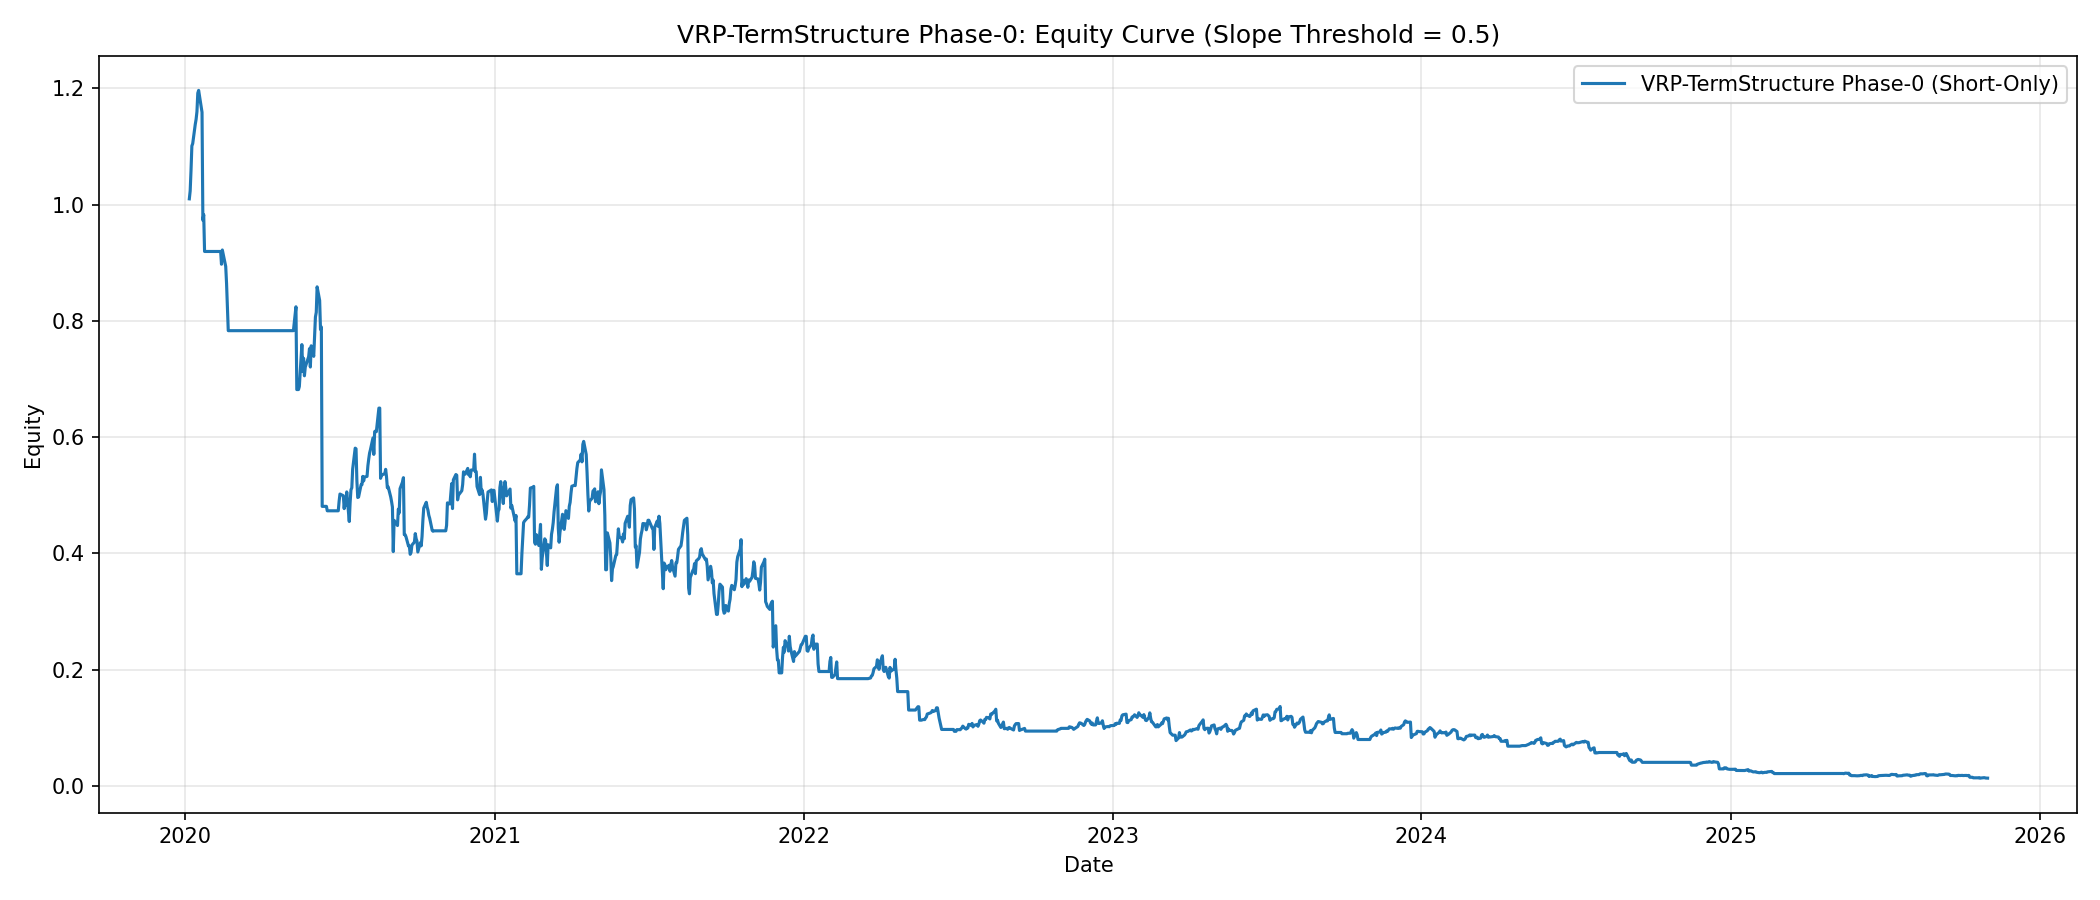

The data file committed next to this chart (first rows):
date, equity
2020-01-06, 1.0
2020-01-07, 1.024
2020-01-08, 1.059
2020-01-09, 1.101
2020-01-10, 1.105
2020-01-13, 1.138
2020-01-14, 1.147
2020-01-15, 1.16
2020-01-16, 1.192
2020-01-17, 1.197
2020-01-21, 1.159
2020-01-22, 0.9731
2020-01-23, 0.9828
2020-01-24, 0.9195
2020-01-27, 0.9195
2020-01-28, 0.9195
2020-01-29, 0.9195
2020-01-30, 0.9195
2020-01-31, 0.9195
2020-02-03, 0.9195
2020-02-04, 0.9195
2020-02-05, 0.9195
2020-02-06, 0.9195
2020-02-07, 0.9195
2020-02-10, 0.9195
2020-02-11, 0.9195
2020-02-12, 0.9195
2020-02-13, 0.8975
2020-02-14, 0.922
2020-02-18, 0.8937
2020-02-19, 0.8642
2020-02-20, 0.8257
2020-02-21, 0.7832
2020-02-24, 0.7832
2020-02-25, 0.7832
2020-02-26, 0.7832
2020-02-27, 0.7832
2020-02-28, 0.7832
2020-03-02, 0.7832
2020-03-03, 0.7832
2020-03-04, 0.7832
2020-03-05, 0.7832
2020-03-06, 0.7832
2020-03-09, 0.7832
2020-03-10, 0.7832
2020-03-11, 0.7832
2020-03-12, 0.7832
2020-03-13, 0.7832
2020-03-16, 0.7832
2020-03-17, 0.7832
2020-03-18, 0.7832
2020-03-19, 0.7832
2020-03-20, 0.7832
2020-03-23, 0.7832
2020-03-24, 0.7832
2020-03-25, 0.7832
2020-03-26, 0.7832
2020-03-27, 0.7832
2020-03-30, 0.7832
2020-03-31, 0.7832
... 1,411 more rows
